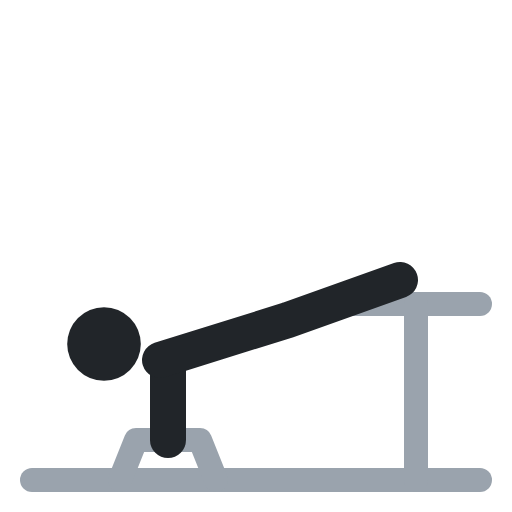
t = 0.00 s
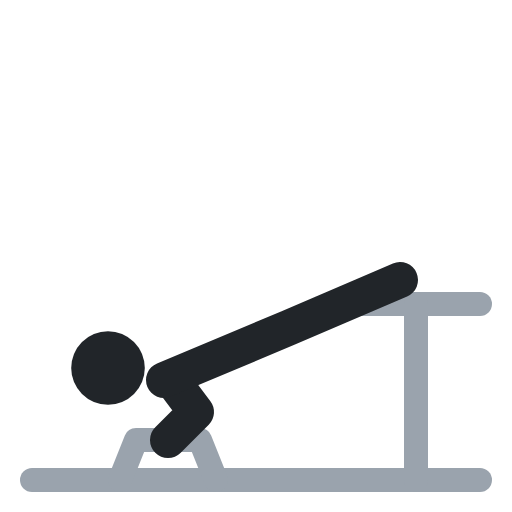
t = 0.40 s
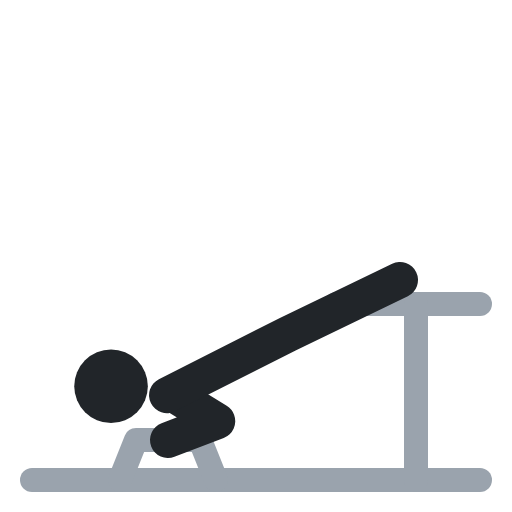
t = 0.60 s
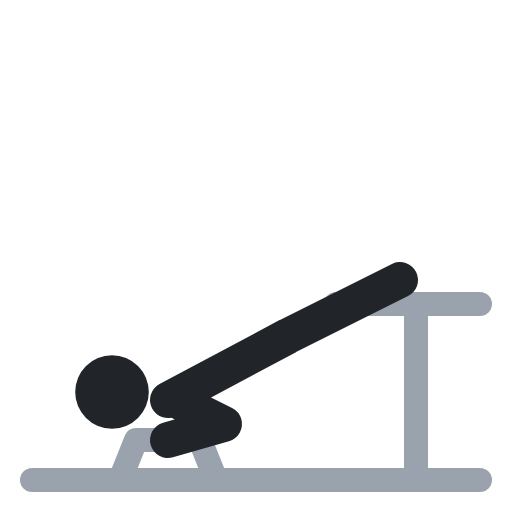
t = 1.00 s
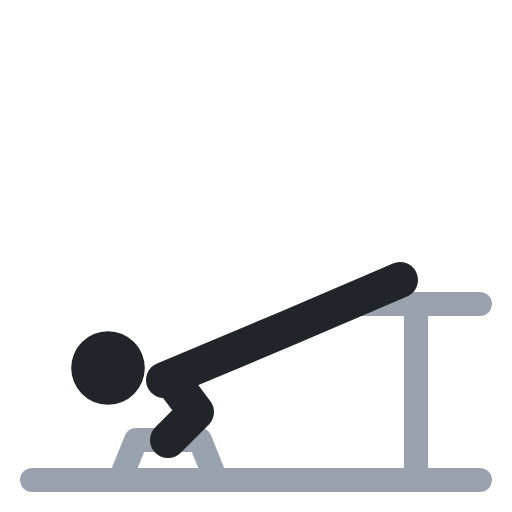
t = 1.40 s
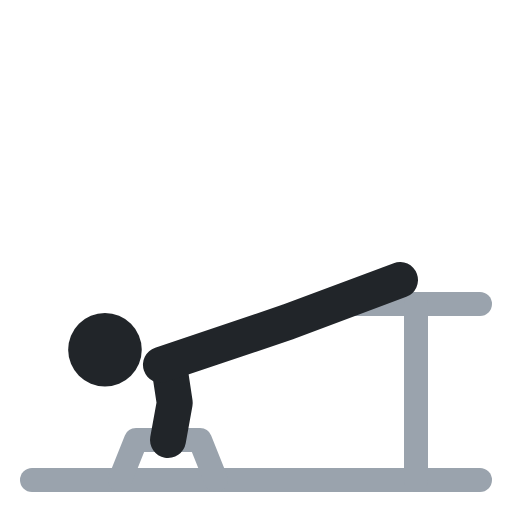
t = 1.60 s

The animated SVG that drew these frames (rendered in a browser with its animation timeline set to each time). Animation: 4 SMIL elements (animate=4); one cycle of 2.00 s, repeats indefinitely.

<svg xmlns="http://www.w3.org/2000/svg" viewBox="0 0 64 64" fill="none" stroke-linecap="round" stroke-linejoin="round"><polyline points="4,60 60,60" stroke="#9aa3ad" stroke-width="3"/><polyline points="42,38 60,38" stroke="#9aa3ad" stroke-width="3"/><polyline points="52,38 52,60" stroke="#9aa3ad" stroke-width="3"/><polyline points="15,60 17,55 25,55 27,60" stroke="#9aa3ad" stroke-width="3"/><circle cx="13" cy="43" r="4.6" fill="#212529"><animate attributeName="cx" values="13;14;14;13;13" keyTimes="0;.4;.5;.9;1" calcMode="spline" keySplines=".45 0 .55 1;.45 0 .55 1;.45 0 .55 1;.45 0 .55 1" dur="2s" repeatCount="indefinite"/><animate attributeName="cy" values="43;49;49;43;43" keyTimes="0;.4;.5;.9;1" calcMode="spline" keySplines=".45 0 .55 1;.45 0 .55 1;.45 0 .55 1;.45 0 .55 1" dur="2s" repeatCount="indefinite"/></circle><polyline points="21,55 21,50 21,45" stroke="#212529" stroke-width="4.5"><animate attributeName="points" values="21,55 21,50 21,45;21,55 28,53 22,50;21,55 28,53 22,50;21,55 21,50 21,45;21,55 21,50 21,45" keyTimes="0;.4;.5;.9;1" calcMode="spline" keySplines=".45 0 .55 1;.45 0 .55 1;.45 0 .55 1;.45 0 .55 1" dur="2s" repeatCount="indefinite"/></polyline><polyline points="20,45 36,40 50,35" stroke="#212529" stroke-width="4.5"><animate attributeName="points" values="20,45 36,40 50,35;21,50 36,42 50,35;21,50 36,42 50,35;20,45 36,40 50,35;20,45 36,40 50,35" keyTimes="0;.4;.5;.9;1" calcMode="spline" keySplines=".45 0 .55 1;.45 0 .55 1;.45 0 .55 1;.45 0 .55 1" dur="2s" repeatCount="indefinite"/></polyline></svg>
